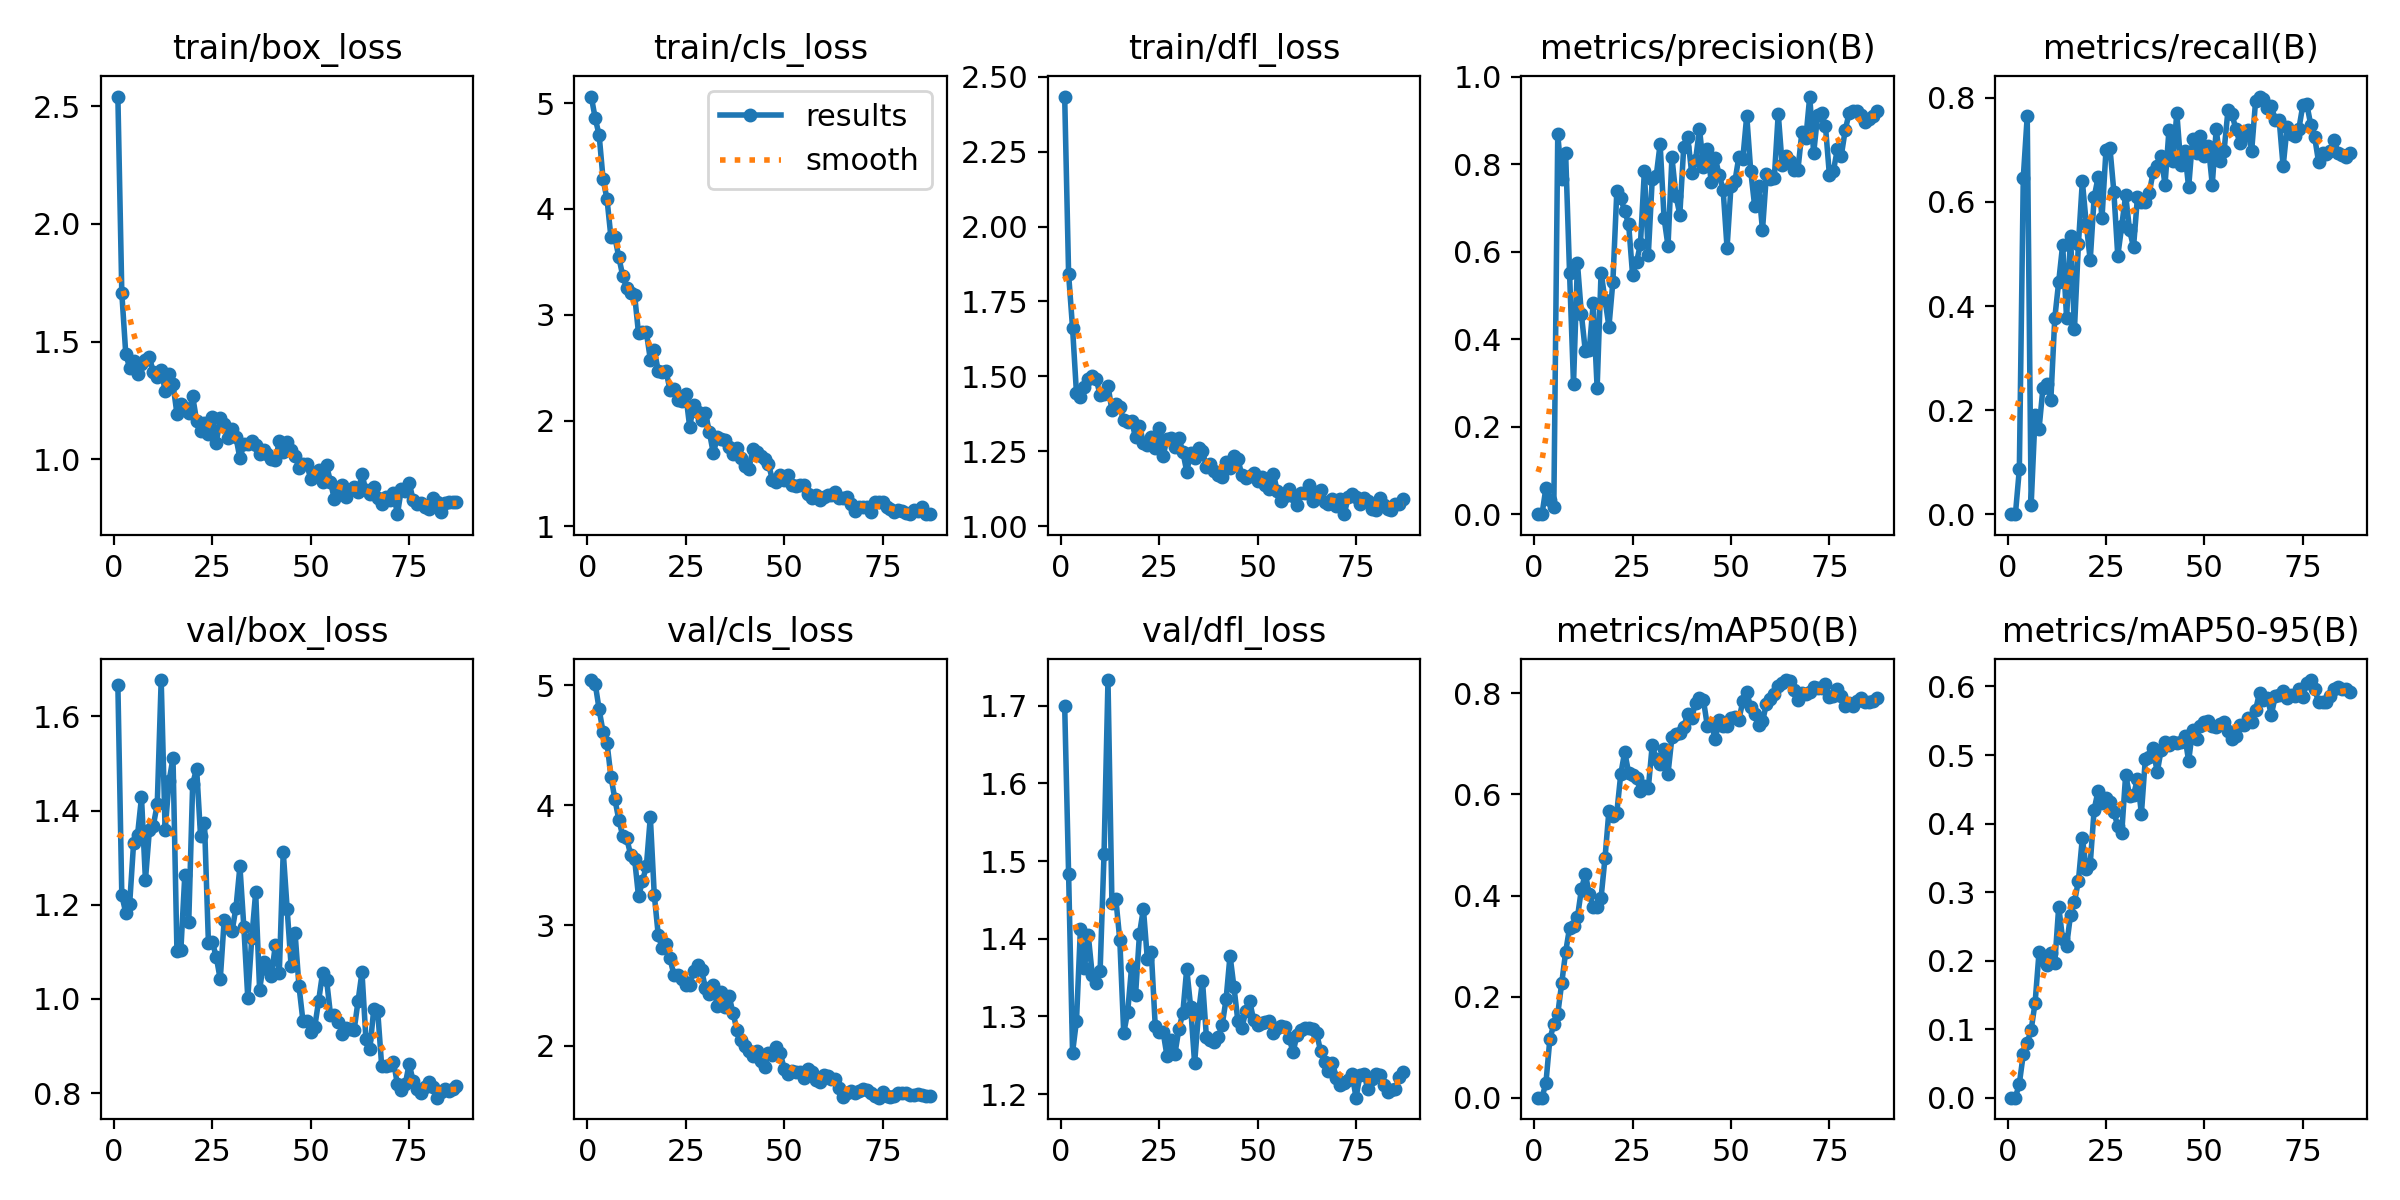

The table this chart was drawn from, first rows:
epoch, time, train/box_loss, train/cls_loss, train/dfl_loss, metrics/precision(B), metrics/recall(B), metrics/mAP50(B), metrics/mAP50-95(B), val/box_loss, val/cls_loss, val/dfl_loss, lr/pg0, lr/pg1, lr/pg2
1, 31.36, 2.54, 5.063, 2.434, 0, 0, 0, 0, 1.667, 5.041, 1.7, 0.0001515, 0.0001515, 0.0001515
2, 49.13, 1.706, 4.857, 1.841, 0, 0, 0, 0, 1.22, 5.01, 1.483, 0.0003181, 0.0003181, 0.0003181
3, 66.86, 1.449, 4.698, 1.662, 0.06055, 0.08631, 0.02966, 0.02061, 1.183, 4.797, 1.254, 0.0004844, 0.0004844, 0.0004844
4, 78.58, 1.387, 4.282, 1.443, 0.03165, 0.6468, 0.1163, 0.06342, 1.203, 4.607, 1.294, 0.0004989, 0.0004989, 0.0004989
5, 97.04, 1.419, 4.091, 1.432, 0.017, 0.7649, 0.1451, 0.08004, 1.332, 4.517, 1.413, 0.000498, 0.000498, 0.000498
6, 114.3, 1.364, 3.732, 1.464, 0.8689, 0.01786, 0.1657, 0.099, 1.349, 4.237, 1.362, 0.000497, 0.000497, 0.000497
7, 131, 1.403, 3.733, 1.49, 0.7668, 0.1905, 0.2264, 0.1386, 1.428, 4.051, 1.404, 0.0004956, 0.0004956, 0.0004956
8, 146.8, 1.423, 3.543, 1.503, 0.826, 0.1637, 0.2879, 0.2122, 1.252, 3.876, 1.354, 0.000494, 0.000494, 0.000494
9, 163.7, 1.434, 3.367, 1.492, 0.5512, 0.2429, 0.3365, 0.2013, 1.358, 3.746, 1.344, 0.0004922, 0.0004922, 0.0004922
10, 182.2, 1.371, 3.25, 1.437, 0.2976, 0.2493, 0.3387, 0.1936, 1.368, 3.726, 1.359, 0.0004902, 0.0004902, 0.0004902
11, 197.7, 1.349, 3.201, 1.442, 0.5745, 0.2198, 0.3569, 0.2107, 1.413, 3.587, 1.509, 0.0004879, 0.0004879, 0.0004879
12, 214.3, 1.379, 3.189, 1.469, 0.4576, 0.3766, 0.4122, 0.1962, 1.677, 3.555, 1.733, 0.0004854, 0.0004854, 0.0004854
13, 231.4, 1.29, 2.824, 1.387, 0.3729, 0.4469, 0.4431, 0.2787, 1.358, 3.241, 1.446, 0.0004826, 0.0004826, 0.0004826
14, 247, 1.362, 2.839, 1.407, 0.3756, 0.5176, 0.4031, 0.231, 1.463, 3.369, 1.451, 0.0004796, 0.0004796, 0.0004796
15, 262.8, 1.319, 2.834, 1.396, 0.4819, 0.3765, 0.3778, 0.2217, 1.511, 3.495, 1.399, 0.0004764, 0.0004764, 0.0004764
16, 279.1, 1.194, 2.577, 1.353, 0.2884, 0.5341, 0.3774, 0.2668, 1.102, 3.902, 1.279, 0.000473, 0.000473, 0.000473
17, 294.7, 1.233, 2.665, 1.349, 0.5527, 0.3564, 0.3955, 0.2857, 1.104, 3.256, 1.306, 0.0004694, 0.0004694, 0.0004694
18, 311.2, 1.217, 2.472, 1.352, 0.4908, 0.5188, 0.4742, 0.3163, 1.263, 2.923, 1.364, 0.0004655, 0.0004655, 0.0004655
19, 325.7, 1.196, 2.463, 1.296, 0.4291, 0.6398, 0.5681, 0.3788, 1.163, 2.813, 1.327, 0.0004615, 0.0004615, 0.0004615
20, 342.7, 1.268, 2.466, 1.336, 0.5318, 0.5575, 0.5573, 0.3342, 1.457, 2.85, 1.406, 0.0004572, 0.0004572, 0.0004572
21, 358.2, 1.163, 2.289, 1.277, 0.7386, 0.4879, 0.564, 0.3409, 1.489, 2.727, 1.439, 0.0004527, 0.0004527, 0.0004527
22, 372.8, 1.122, 2.298, 1.272, 0.7229, 0.6089, 0.64, 0.4203, 1.346, 2.586, 1.374, 0.0004481, 0.0004481, 0.0004481
23, 387.7, 1.154, 2.193, 1.297, 0.6928, 0.6476, 0.6841, 0.4478, 1.375, 2.587, 1.383, 0.0004432, 0.0004432, 0.0004432
24, 403.8, 1.108, 2.183, 1.262, 0.6637, 0.5697, 0.643, 0.43, 1.119, 2.551, 1.288, 0.0004382, 0.0004382, 0.0004382
25, 419.5, 1.181, 2.247, 1.329, 0.5478, 0.6991, 0.6388, 0.4376, 1.12, 2.509, 1.28, 0.0004329, 0.0004329, 0.0004329
26, 435, 1.07, 1.94, 1.234, 0.5758, 0.7046, 0.6327, 0.4312, 1.089, 2.502, 1.28, 0.0004275, 0.0004275, 0.0004275
27, 450.6, 1.174, 2.149, 1.292, 0.6181, 0.6199, 0.6061, 0.417, 1.041, 2.623, 1.249, 0.0004219, 0.0004219, 0.0004219
28, 465.8, 1.149, 2.08, 1.294, 0.7849, 0.4963, 0.6175, 0.3961, 1.167, 2.671, 1.27, 0.0004162, 0.0004162, 0.0004162
29, 481.9, 1.091, 2.005, 1.263, 0.5937, 0.5538, 0.6125, 0.3858, 1.153, 2.631, 1.252, 0.0004103, 0.0004103, 0.0004103
30, 498, 1.131, 2.071, 1.294, 0.7673, 0.6133, 0.6978, 0.4713, 1.144, 2.479, 1.284, 0.0004042, 0.0004042, 0.0004042
31, 515.2, 1.094, 1.891, 1.249, 0.7731, 0.5453, 0.6695, 0.4407, 1.194, 2.432, 1.304, 0.000398, 0.000398, 0.000398
32, 531.1, 1.004, 1.69, 1.182, 0.8466, 0.5134, 0.6595, 0.4411, 1.281, 2.504, 1.361, 0.0003916, 0.0003916, 0.0003916
33, 546, 1.064, 1.841, 1.243, 0.6775, 0.6092, 0.6896, 0.4654, 1.152, 2.331, 1.312, 0.0003851, 0.0003851, 0.0003851
34, 561.5, 1.065, 1.827, 1.229, 0.6135, 0.6006, 0.6411, 0.4144, 1.002, 2.444, 1.24, 0.0003785, 0.0003785, 0.0003785
35, 577.8, 1.076, 1.821, 1.262, 0.8165, 0.5991, 0.7133, 0.4945, 1.129, 2.325, 1.305, 0.0003717, 0.0003717, 0.0003717
36, 594.3, 1.06, 1.751, 1.251, 0.7289, 0.6179, 0.7194, 0.4976, 1.227, 2.414, 1.346, 0.0003649, 0.0003649, 0.0003649
37, 609.3, 1.021, 1.68, 1.196, 0.6853, 0.658, 0.722, 0.5108, 1.019, 2.27, 1.273, 0.0003579, 0.0003579, 0.0003579
38, 626.8, 1.042, 1.742, 1.207, 0.8408, 0.67, 0.7334, 0.4745, 1.077, 2.133, 1.27, 0.0003508, 0.0003508, 0.0003508
39, 641.4, 1.021, 1.65, 1.185, 0.8638, 0.6886, 0.7598, 0.5071, 1.064, 2.05, 1.267, 0.0003436, 0.0003436, 0.0003436
40, 657.2, 1.001, 1.575, 1.172, 0.7814, 0.6328, 0.7517, 0.5196, 1.05, 1.996, 1.274, 0.0003363, 0.0003363, 0.0003363
41, 673, 0.9963, 1.538, 1.164, 0.8094, 0.7384, 0.7807, 0.515, 1.115, 1.957, 1.289, 0.000329, 0.000329, 0.000329
42, 688.3, 1.077, 1.727, 1.216, 0.8813, 0.6785, 0.7918, 0.5189, 1.055, 1.918, 1.322, 0.0003215, 0.0003215, 0.0003215
43, 704.9, 1.032, 1.703, 1.193, 0.7945, 0.7712, 0.7867, 0.5179, 1.313, 1.953, 1.378, 0.0003141, 0.0003141, 0.0003141
44, 719.5, 1.075, 1.664, 1.233, 0.8349, 0.671, 0.7351, 0.5183, 1.191, 1.87, 1.338, 0.0003065, 0.0003065, 0.0003065
45, 735, 1.039, 1.635, 1.224, 0.7588, 0.6984, 0.7398, 0.5285, 1.07, 1.82, 1.294, 0.0002989, 0.0002989, 0.0002989
46, 751.7, 1.015, 1.593, 1.171, 0.8149, 0.6279, 0.7093, 0.4912, 1.141, 1.942, 1.285, 0.0002912, 0.0002912, 0.0002912
47, 768.7, 0.9634, 1.44, 1.159, 0.7757, 0.7217, 0.7479, 0.537, 1.027, 1.923, 1.306, 0.0002835, 0.0002835, 0.0002835
48, 785.1, 0.9799, 1.422, 1.168, 0.7424, 0.6947, 0.7349, 0.5237, 0.9538, 1.987, 1.32, 0.0002758, 0.0002758, 0.0002758
49, 799.8, 0.9785, 1.489, 1.176, 0.6091, 0.7261, 0.7357, 0.5427, 0.9521, 1.937, 1.295, 0.000268, 0.000268, 0.000268
50, 816.1, 0.9156, 1.434, 1.15, 0.7507, 0.6886, 0.7518, 0.5488, 0.9306, 1.81, 1.289, 0.0002603, 0.0002603, 0.0002603
51, 830.5, 0.9421, 1.485, 1.165, 0.7615, 0.7075, 0.7537, 0.5493, 0.9403, 1.761, 1.291, 0.0002525, 0.0002525, 0.0002525
52, 845.6, 0.9529, 1.396, 1.138, 0.8175, 0.6335, 0.7482, 0.5419, 0.9966, 1.786, 1.293, 0.0002447, 0.0002447, 0.0002447
53, 861.8, 0.9049, 1.383, 1.123, 0.8123, 0.7398, 0.7841, 0.5413, 1.056, 1.781, 1.295, 0.000237, 0.000237, 0.000237
54, 877.2, 0.9751, 1.389, 1.175, 0.9116, 0.6793, 0.802, 0.5445, 1.041, 1.783, 1.279, 0.0002292, 0.0002292, 0.0002292
55, 893.3, 0.9044, 1.388, 1.116, 0.786, 0.6984, 0.7732, 0.5482, 0.9667, 1.732, 1.286, 0.0002215, 0.0002215, 0.0002215
56, 908.9, 0.8297, 1.302, 1.084, 0.7055, 0.7771, 0.7595, 0.5347, 0.9658, 1.809, 1.288, 0.0002138, 0.0002138, 0.0002138
57, 924.3, 0.8653, 1.269, 1.099, 0.7496, 0.7683, 0.7376, 0.5228, 0.9511, 1.785, 1.286, 0.0002061, 0.0002061, 0.0002061
58, 940.7, 0.8915, 1.3, 1.124, 0.6496, 0.7401, 0.7445, 0.5273, 0.9264, 1.719, 1.272, 0.0001985, 0.0001985, 0.0001985
59, 955.6, 0.8421, 1.247, 1.099, 0.778, 0.7136, 0.779, 0.5442, 0.9379, 1.702, 1.254, 0.0001909, 0.0001909, 0.0001909
60, 972.4, 0.8695, 1.281, 1.072, 0.7659, 0.7287, 0.7886, 0.5444, 0.9363, 1.756, 1.276, 0.0001834, 0.0001834, 0.0001834
... 27 more rows
